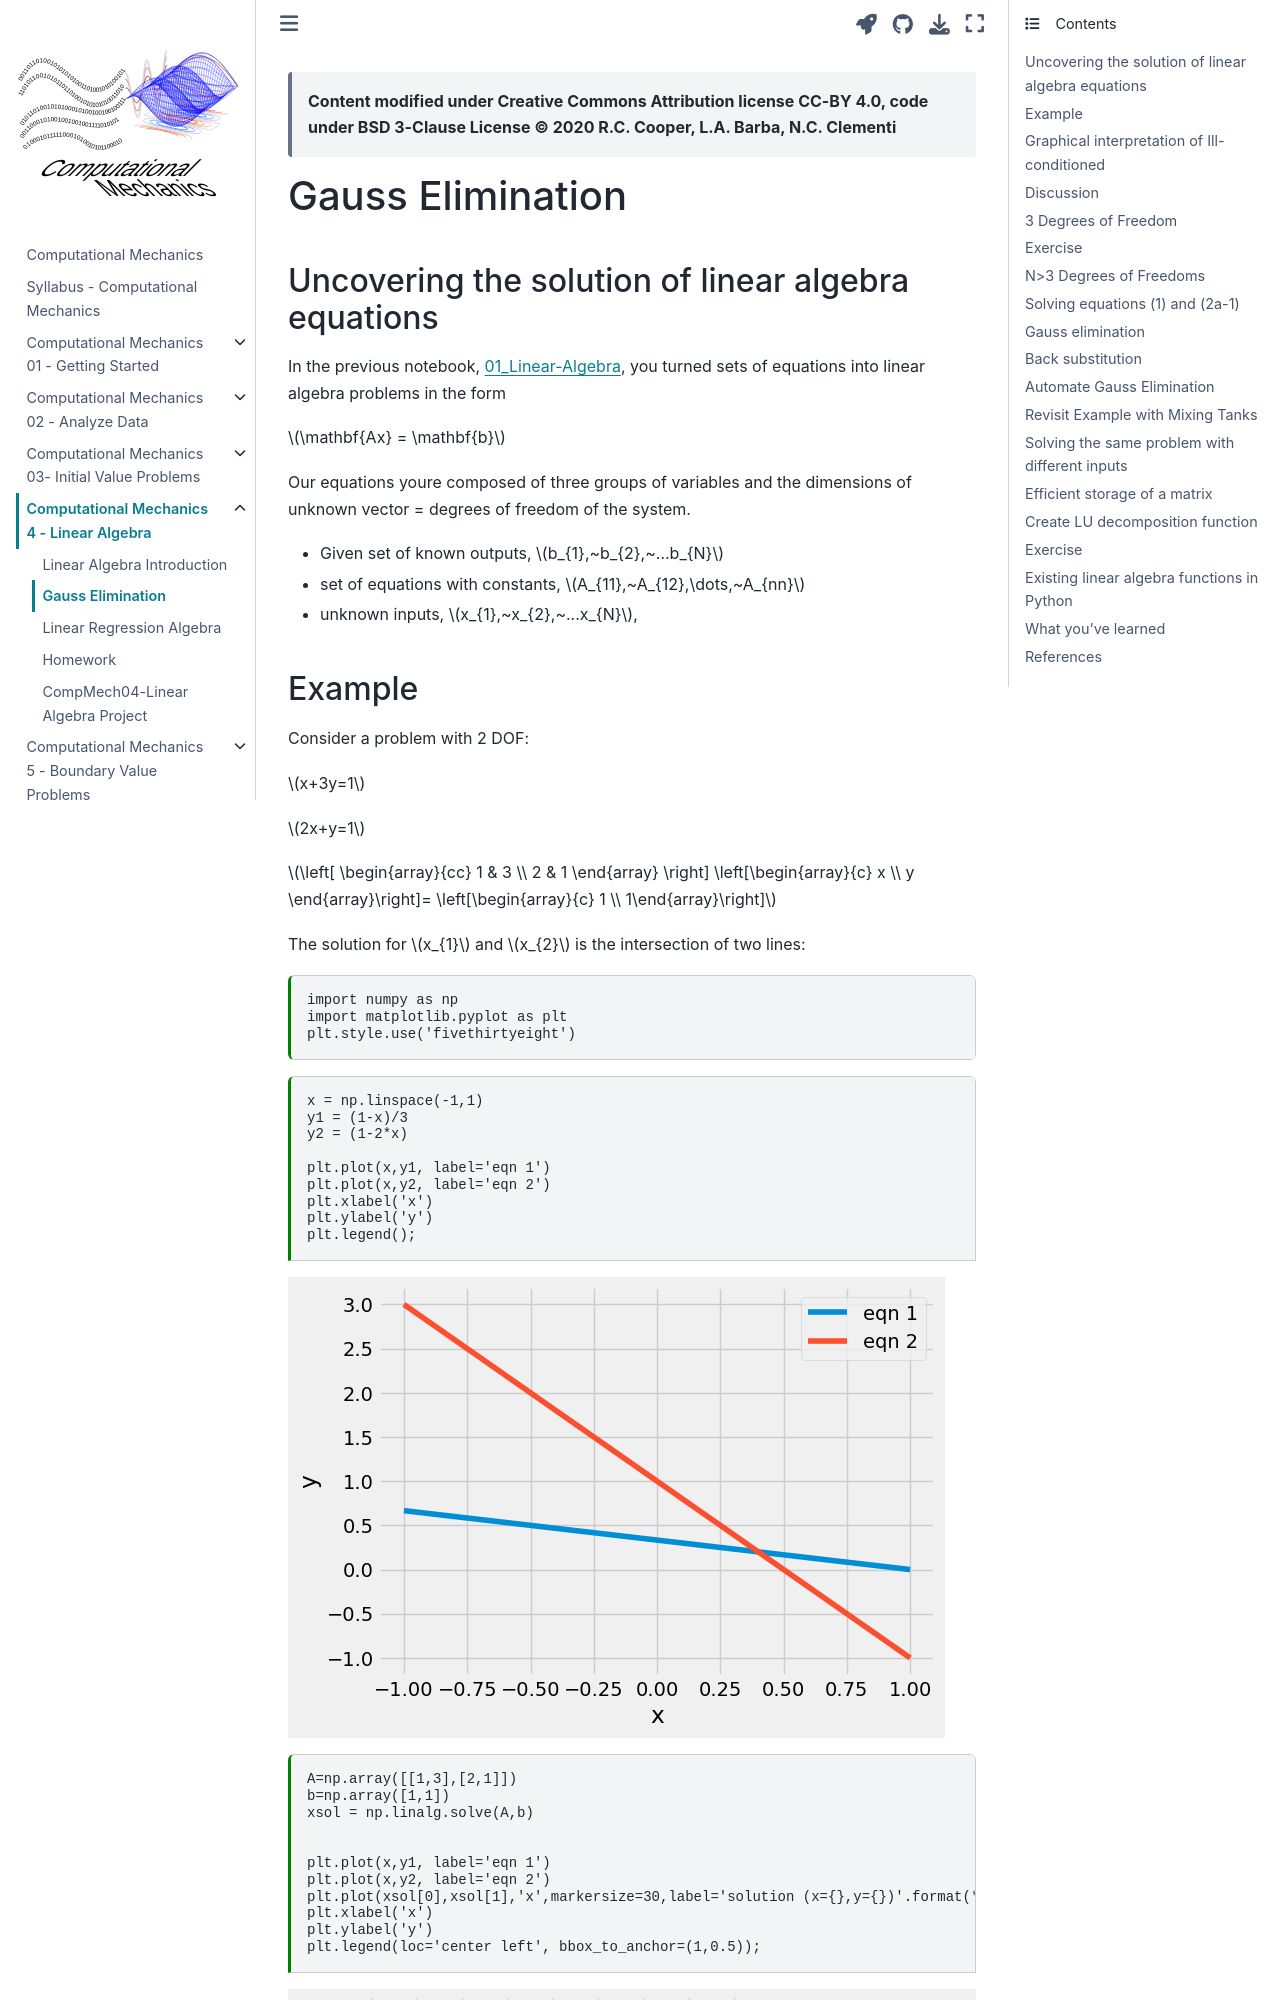

repository: cooperrc/computational-mechanics · page: module_04/02_Gauss_elimination.html · generator: jekyll

---
jupytext:
  formats: notebooks//ipynb,md:myst
  text_representation:
    extension: .md
    format_name: myst
    format_version: 0.13
    jupytext_version: 1.10.3
kernelspec:
  display_name: Python 3
  language: python
  name: python3
---

> __Content modified under Creative Commons Attribution license CC-BY
> 4.0, code under BSD 3-Clause License © 2020 R.C. Cooper, L.A. Barba, N.C. Clementi__

# Gauss Elimination
## Uncovering the solution of linear algebra equations

In the previous notebook, [01_Linear-Algebra](./01_Linear-Algebra.ipynb), you turned sets of equations into linear algebra problems in the form

$\mathbf{Ax} = \mathbf{b}$

Our equations youre composed of three groups of variables and the dimensions of unknown vector = degrees of freedom of the system. 

- Given set of known outputs, $b_{1},~b_{2},~...b_{N}$ 
- set of equations with constants, $A_{11},~A_{12},\dots,~A_{nn}$
- unknown inputs, $x_{1},~x_{2},~...x_{N}$, 

## Example 

Consider a problem with 2 DOF:

$x+3y=1$

$2x+y=1$

$\left[ \begin{array}{cc}
1 & 3 \\
2 & 1 \end{array} \right]
\left[\begin{array}{c} 
x \\ 
y \end{array}\right]=
\left[\begin{array}{c} 
1 \\
1\end{array}\right]$

The solution for $x_{1}$ and $x_{2}$ is the intersection of two lines:

```{code-cell} ipython3
import numpy as np
import matplotlib.pyplot as plt
plt.style.use('fivethirtyeight')
```

```{code-cell} ipython3
x = np.linspace(-1,1)
y1 = (1-x)/3
y2 = (1-2*x)

plt.plot(x,y1, label='eqn 1')
plt.plot(x,y2, label='eqn 2')
plt.xlabel('x')
plt.ylabel('y')
plt.legend();
```

```{code-cell} ipython3
A=np.array([[1,3],[2,1]])
b=np.array([1,1])
xsol = np.linalg.solve(A,b)


plt.plot(x,y1, label='eqn 1')
plt.plot(x,y2, label='eqn 2')
plt.plot(xsol[0],xsol[1],'x',markersize=30,label='solution (x={},y={})'.format(*xsol))
plt.xlabel('x')
plt.ylabel('y')
plt.legend(loc='center left', bbox_to_anchor=(1,0.5));
```
